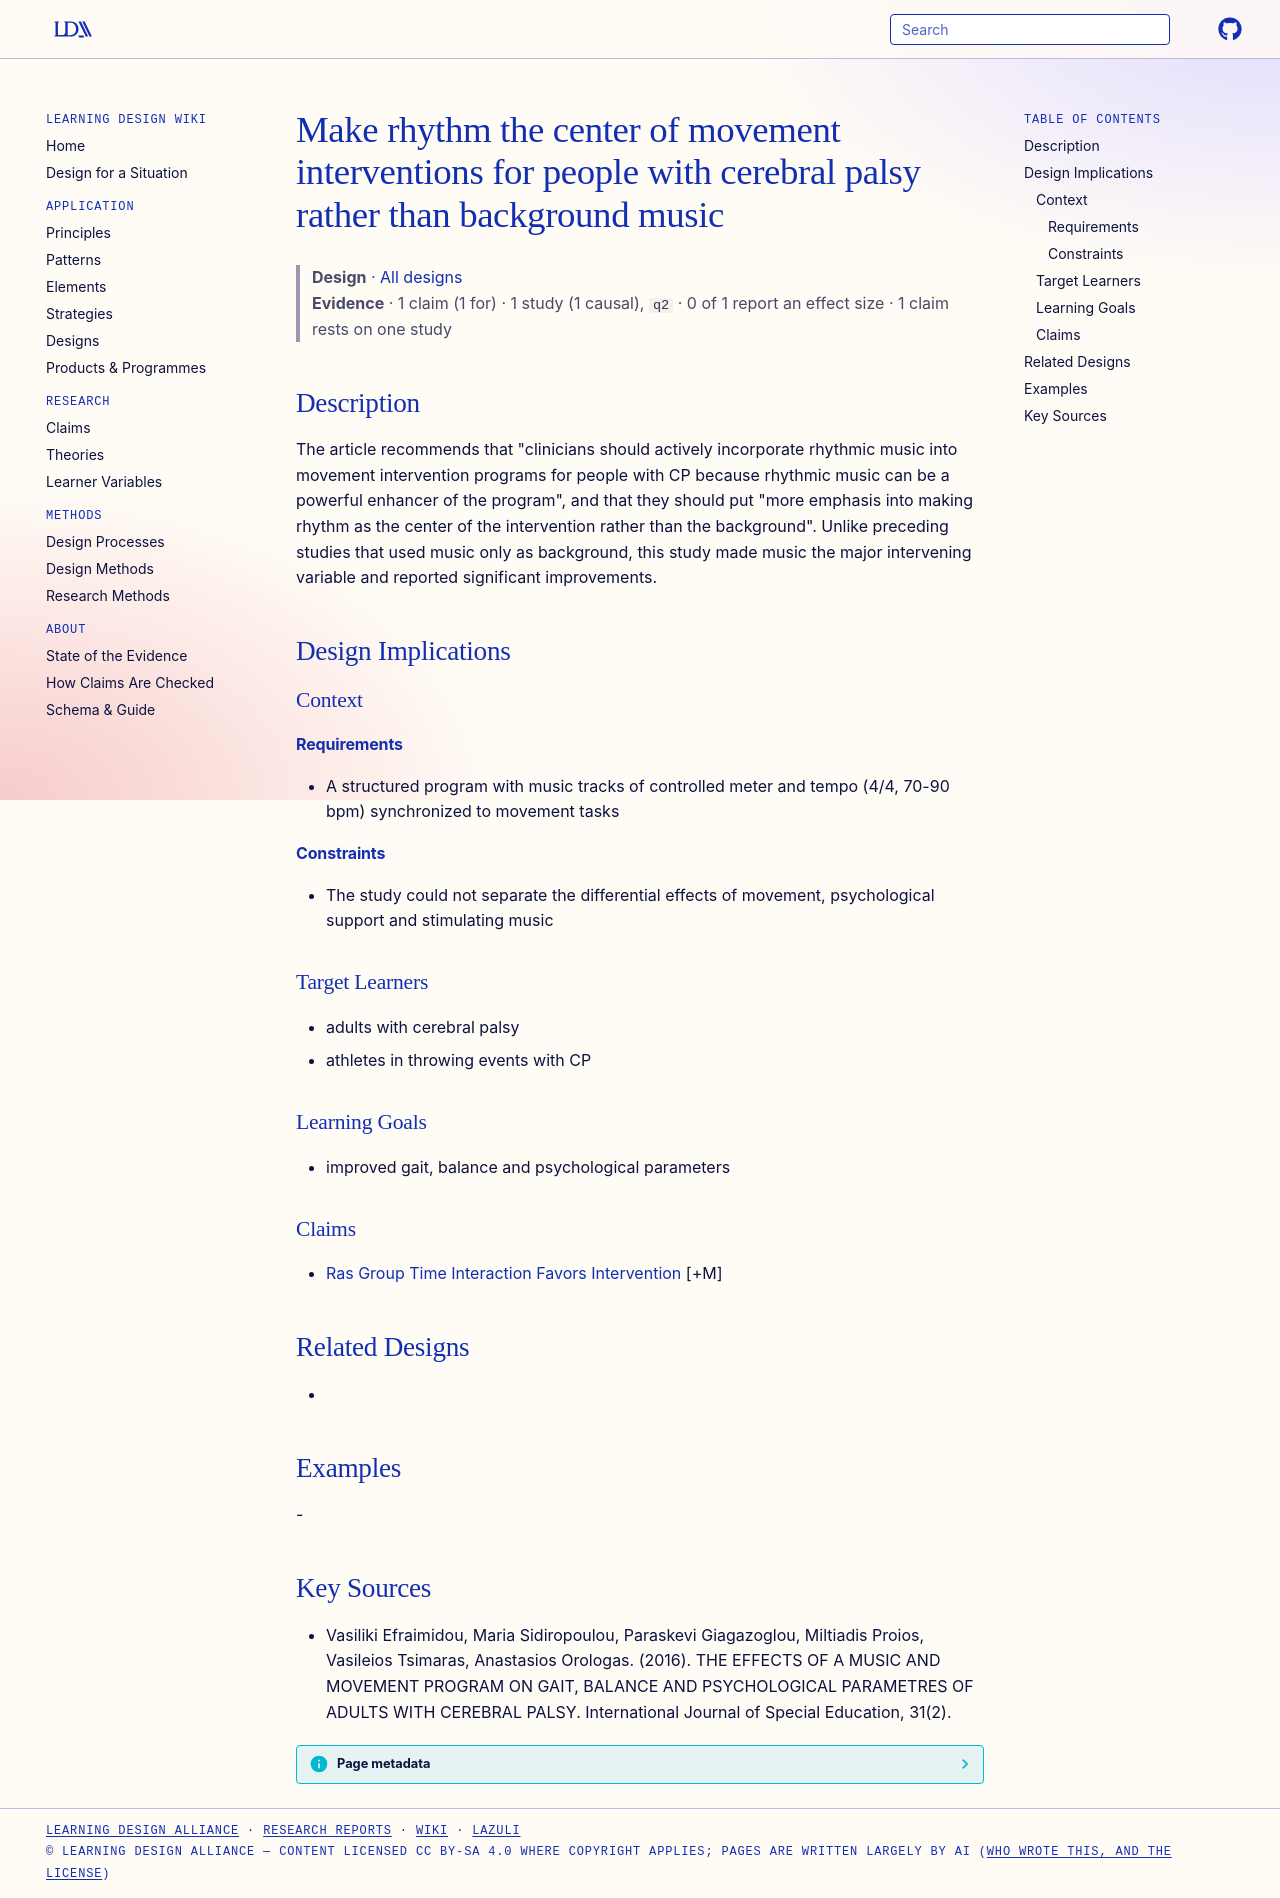

repository: Learning-Design-Alliance/learning-wiki · page: designs/rhythm-central-movement-interventions-cp/index.html · generator: mkdocs

---
type: design
id: rhythm-central-movement-interventions-cp
title: Make rhythm the center of movement interventions for people with cerebral palsy rather than background music
description: "The article recommends that \"clinicians should actively incorporate rhythmic music into movement intervention programs for people with CP because rhythmic music can be a powerful enhancer of the program\", and that the..."
status: review
generated:
  by: "process:settle-candidates"
  at: 2026-11-03
sources:
  - id: vasiliki-efraimidou-2016
    title: Vasiliki Efraimidou, Maria Sidiropoulou, Paraskevi Giagazoglou, Miltiadis Proios, Vasileios Tsimaras, Anastasios Orologas. (2016). THE EFFECTS OF A MUSIC AND MOVEMENT PROGRAM ON GAIT, BALANCE AND PSYCHOLOGICAL PARAMETRES OF ADULTS WITH CEREBRAL PALSY. International Journal of Special Education, 31(2).
    author: Vasiliki Efraimidou, Maria Sidiropoulou, Paraskevi Giagazoglou, Miltiadis Proios, Vasileios Tsimaras, Anastasios Orologas
---

# Make rhythm the center of movement interventions for people with cerebral palsy rather than background music

> **Design** · [All designs](index.md)
> **Evidence** · 1 claim (1 for) · 1 study (1 causal), `q2` · 0 of 1 report an effect size · 1 claim rests on one study

## Description
The article recommends that "clinicians should actively incorporate rhythmic music into movement intervention programs for people with CP because rhythmic music can be a powerful enhancer of the program", and that they should put "more emphasis into making rhythm as the center of the intervention rather than the background". Unlike preceding studies that used music only as background, this study made music the major intervening variable and reported significant improvements.

## Design Implications

### Context
#### Requirements
- A structured program with music tracks of controlled meter and tempo (4/4, 70-90 bpm) synchronized to movement tasks
#### Constraints
- The study could not separate the differential effects of movement, psychological support and stimulating music

### Target Learners
- adults with cerebral palsy
- athletes in throwing events with CP

### Learning Goals
- improved gait, balance and psychological parameters

### Claims
- [Ras Group Time Interaction Favors Intervention](../claims/ras-group-time-interaction-favors-intervention.md) [+M]

## Related Designs
- 

## Examples
-

## Key Sources
- Vasiliki Efraimidou, Maria Sidiropoulou, Paraskevi Giagazoglou, Miltiadis Proios, Vasileios Tsimaras, Anastasios Orologas. (2016). THE EFFECTS OF A MUSIC AND MOVEMENT PROGRAM ON GAIT, BALANCE AND PSYCHOLOGICAL PARAMETRES OF ADULTS WITH CEREBRAL PALSY. International Journal of Special Education, 31(2).
